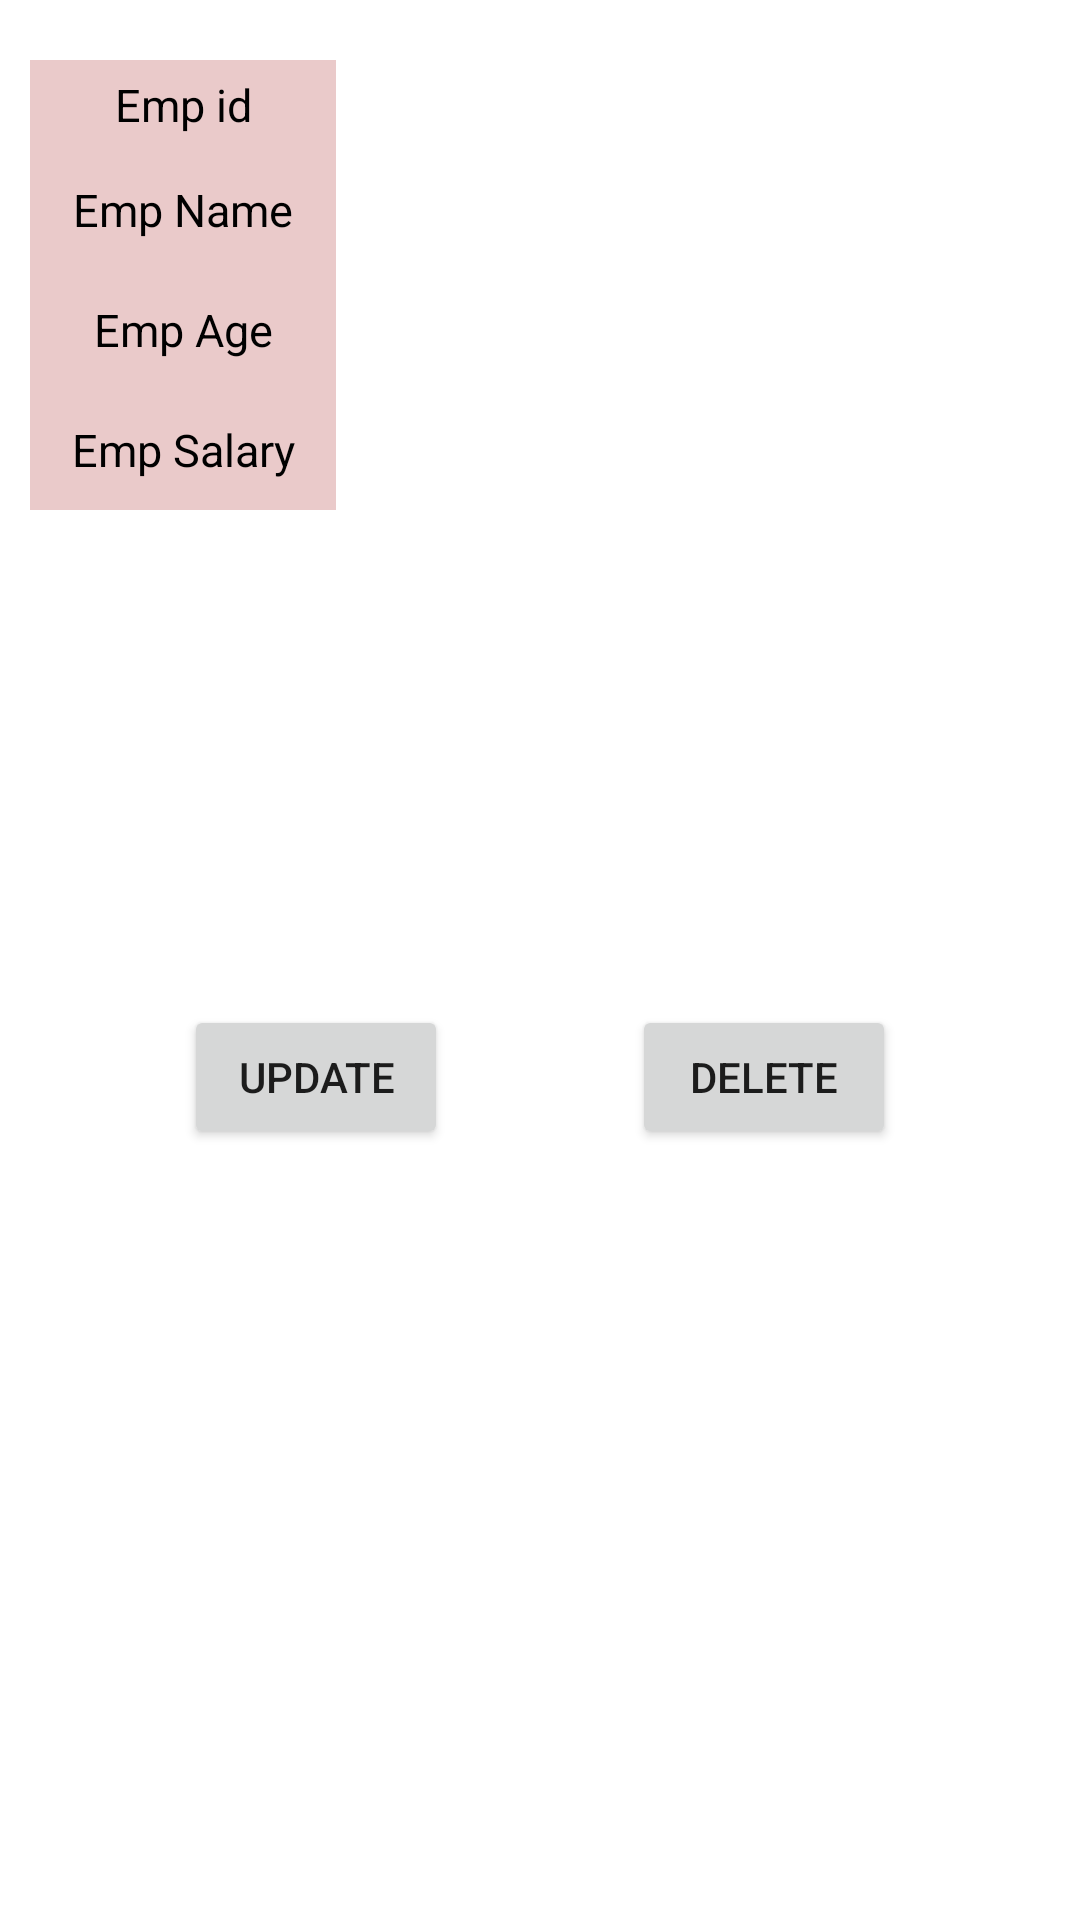

Layout XML and referenced resources for this Android screen:
<!-- AndroidManifest.xml: application theme Theme.23Firebase -->
<!-- res/layout/activity_employee_details.xml -->
<?xml version="1.0" encoding="utf-8"?>
<androidx.constraintlayout.widget.ConstraintLayout xmlns:android="http://schemas.android.com/apk/res/android"
    xmlns:app="http://schemas.android.com/apk/res-auto"
    xmlns:tools="http://schemas.android.com/tools"
    android:layout_width="match_parent"
    android:layout_height="match_parent"
    tools:context=".activity.EmployeeDetailsActivity">

    <Button
        android:id="@+id/btnUpdate"
        android:layout_width="wrap_content"
        android:layout_height="wrap_content"
        android:layout_marginTop="30dp"
        android:text="Update"
        app:layout_constraintEnd_toStartOf="@+id/btnDelete"
        app:layout_constraintHorizontal_bias="0.5"
        app:layout_constraintStart_toStartOf="parent"
        app:layout_constraintTop_toBottomOf="@id/linearLayout" />

    <Button
        android:id="@+id/btnDelete"
        android:layout_width="wrap_content"
        android:layout_height="wrap_content"
        android:layout_marginTop="30dp"
        android:text="Delete"
        app:layout_constraintEnd_toEndOf="parent"
        app:layout_constraintHorizontal_bias="0.5"
        app:layout_constraintStart_toEndOf="@+id/btnUpdate"
        app:layout_constraintTop_toBottomOf="@id/linearLayout" />

    <LinearLayout
        android:id="@+id/linearLayout"
        android:layout_width="match_parent"
        android:layout_height="wrap_content"
        android:orientation="vertical"
        app:layout_constraintEnd_toEndOf="parent"
        app:layout_constraintStart_toStartOf="parent"
        app:layout_constraintTop_toTopOf="parent">


        <LinearLayout


            android:id="@+id/id_lin"
            android:layout_width="match_parent"
            android:layout_height="30dp"
            android:layout_marginLeft="10dp"
            android:layout_marginTop="20dp"
            android:layout_marginRight="10dp"
            android:orientation="horizontal"
            android:weightSum="2">

            <LinearLayout
                android:layout_width="0dp"
                android:layout_height="match_parent"
                android:layout_weight="0.6"
                android:background="#EACACA">

                <TextView
                    android:layout_width="match_parent"
                    android:layout_height="wrap_content"
                    android:layout_gravity="center"
                    android:gravity="center"
                    android:text="Emp id"
                    android:textColor="@color/black"
                    android:textSize="15sp" />

            </LinearLayout>

            <LinearLayout
                android:layout_width="0dp"
                android:layout_height="match_parent"
                android:layout_weight="1.4">

                <TextView
                    android:id="@+id/tvEmpId"
                    android:layout_width="match_parent"
                    android:layout_height="wrap_content"
                    android:layout_gravity="center"
                    android:gravity="center"
                    android:text=""
                    android:textColor="@color/black"
                    android:textSize="15sp"

                    />

            </LinearLayout>


        </LinearLayout>


        <LinearLayout
            android:id="@+id/contact_lin"
            android:layout_width="match_parent"
            android:layout_height="40dp"
            android:layout_marginLeft="10dp"
            android:layout_marginRight="10dp"
            android:orientation="horizontal"
            android:weightSum="2">

            <LinearLayout
                android:layout_width="0dp"
                android:layout_height="match_parent"
                android:layout_weight="0.6"
                android:background="#EACACA">

                <TextView
                    android:layout_width="match_parent"
                    android:layout_height="wrap_content"
                    android:layout_gravity="center"
                    android:gravity="center"
                    android:text="Emp Name"
                    android:textColor="@color/black"
                    android:textSize="15sp" />

            </LinearLayout>

            <LinearLayout
                android:layout_width="0dp"
                android:layout_height="match_parent"
                android:layout_weight="1.4">

                <TextView
                    android:id="@+id/tvEmpName"
                    android:layout_width="match_parent"
                    android:layout_height="wrap_content"
                    android:layout_gravity="center"
                    android:gravity="center"
                    android:text=""
                    android:textColor="@color/black"
                    android:textSize="15sp"

                    />

            </LinearLayout>


        </LinearLayout>

        <LinearLayout

            android:layout_width="match_parent"
            android:layout_height="40dp"
            android:layout_marginLeft="10dp"
            android:layout_marginRight="10dp"
            android:orientation="horizontal"
            android:weightSum="2"

            >

            <LinearLayout
                android:layout_width="0dp"
                android:layout_height="match_parent"
                android:layout_weight="0.6"
                android:background="#EACACA">

                <TextView
                    android:layout_width="match_parent"
                    android:layout_height="wrap_content"
                    android:layout_gravity="center"
                    android:gravity="center"
                    android:text="Emp Age"
                    android:textColor="@color/black"
                    android:textSize="15sp"


                    />

            </LinearLayout>

            <LinearLayout
                android:layout_width="0dp"
                android:layout_height="match_parent"
                android:layout_weight="1.4">

                <TextView
                    android:id="@+id/tvEmpAge"
                    android:layout_width="match_parent"
                    android:layout_height="wrap_content"
                    android:layout_gravity="center"
                    android:gravity="center"
                    android:text=""
                    android:textColor="@color/black"
                    android:textSize="15sp"

                    />

            </LinearLayout>


        </LinearLayout>


        <LinearLayout

            android:layout_width="match_parent"
            android:layout_height="40dp"
            android:layout_marginLeft="10dp"
            android:layout_marginRight="10dp"
            android:orientation="horizontal"
            android:weightSum="2"

            >

            <LinearLayout
                android:layout_width="0dp"
                android:layout_height="match_parent"
                android:layout_weight="0.6"
                android:background="#EACACA">

                <TextView
                    android:layout_width="match_parent"
                    android:layout_height="wrap_content"
                    android:layout_gravity="center"

                    android:gravity="center"
                    android:text="Emp Salary"
                    android:textColor="@color/black"
                    android:textSize="15sp"


                    />

            </LinearLayout>

            <LinearLayout
                android:layout_width="0dp"
                android:layout_height="match_parent"
                android:layout_weight="1.4">

                <TextView
                    android:id="@+id/tvEmpSalary"
                    android:layout_width="match_parent"
                    android:layout_height="wrap_content"
                    android:layout_gravity="center"
                    android:gravity="center"
                    android:text=""
                    android:textColor="@color/black"
                    android:textSize="15sp"

                    />

            </LinearLayout>


        </LinearLayout>
        <ImageView
            android:id="@+id/imageAvt"
            android:layout_width="135dp"
            android:layout_height="135dp"
            tools:layout_editor_absoluteX="141dp"
            tools:layout_editor_absoluteY="312dp"
            tools:src="@tools:sample/avatars"
            android:layout_gravity="center"/>

    </LinearLayout>

</androidx.constraintlayout.widget.ConstraintLayout>
<!-- resources referenced by this layout -->
<resources>
  <style name="Theme.23Firebase" parent="Theme.MaterialComponents.DayNight.DarkActionBar">
          
          <item name="colorPrimary">@color/purple_500</item>
          <item name="colorPrimaryVariant">@color/purple_700</item>
          <item name="colorOnPrimary">@color/white</item>
          
          <item name="colorSecondary">@color/teal_200</item>
          <item name="colorSecondaryVariant">@color/teal_700</item>
          <item name="colorOnSecondary">@color/black</item>
          
          <item name="android:statusBarColor">?attr/colorPrimaryVariant</item>
          
      </style>
  <!-- not gathered from this repository: default colours our renderer supplied (Android Studio template values) -->
  <color name="purple_500">#FF6200EE</color>
  <color name="purple_700">#FF3700B3</color>
  <color name="teal_200">#FF03DAC5</color>
  <color name="teal_700">#FF018786</color>
  <color name="black">#FF000000</color>
  <color name="white">#FFFFFFFF</color>
</resources>
